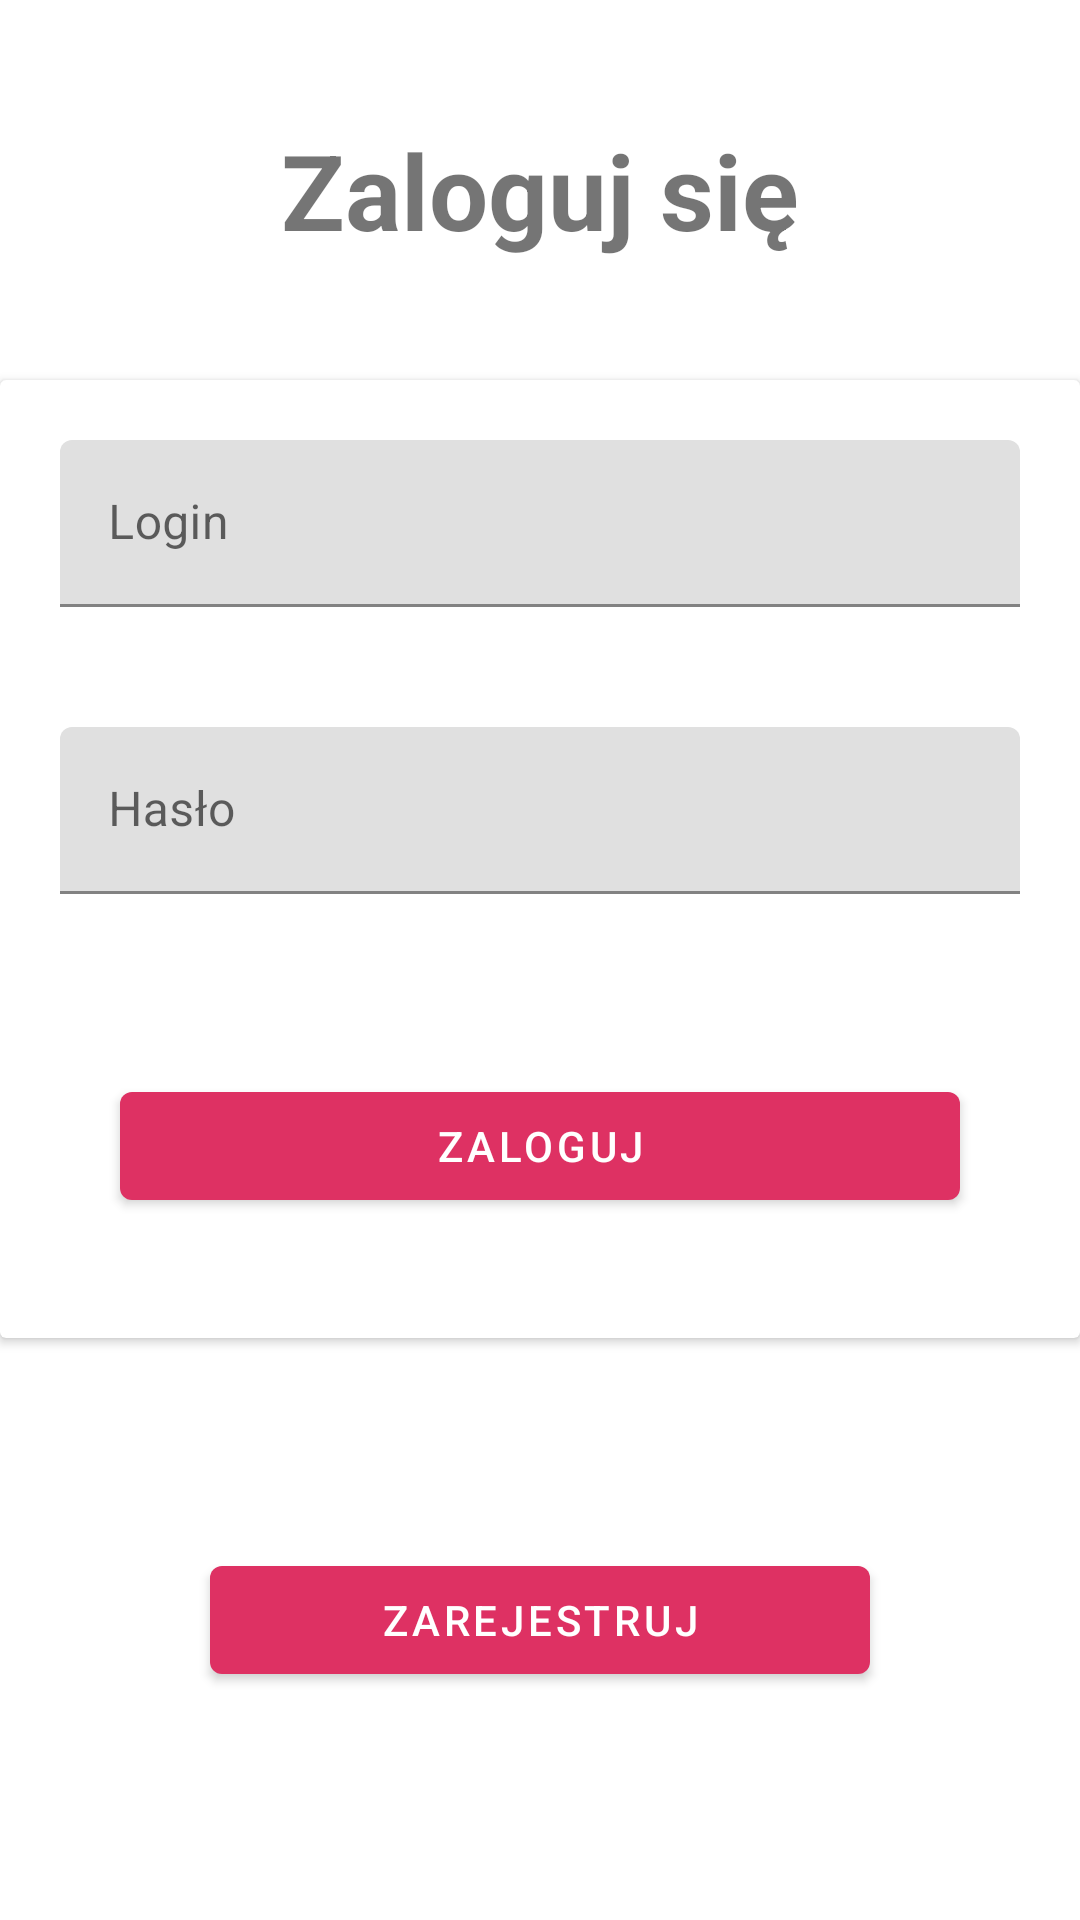

Produce the Android XML layout that renders to this screen, including the resource entries it uses.
<!-- AndroidManifest.xml: application theme Theme.StretchYOURBody -->
<!-- res/layout/fragment_sign_in.xml -->
<?xml version="1.0" encoding="utf-8"?>
<androidx.constraintlayout.widget.ConstraintLayout xmlns:android="http://schemas.android.com/apk/res/android"
    xmlns:app="http://schemas.android.com/apk/res-auto"
    xmlns:tools="http://schemas.android.com/tools"
    android:layout_width="match_parent"
    android:layout_height="match_parent">

    <LinearLayout
        android:layout_width="match_parent"
        android:layout_height="match_parent"
        android:orientation="vertical">

        <TextView
            android:id="@+id/signuptitle"
            android:layout_width="match_parent"
            android:layout_height="wrap_content"
            android:text="Zaloguj się"
            android:textSize = "35dp"
            android:textStyle = "bold"
            android:gravity="center"
            android:layout_margin="40dp"

            />

        <androidx.cardview.widget.CardView
            android:layout_width="match_parent"
            android:layout_height="wrap_content">

            <LinearLayout
                android:layout_width="match_parent"
                android:layout_height="match_parent"
                android:orientation="vertical">

                <com.google.android.material.textfield.TextInputLayout
                    android:layout_width="match_parent"
                    android:layout_height="match_parent"
                    android:id="@+id/username"
                    android:padding="20dp">

                    <com.google.android.material.textfield.TextInputEditText
                        android:layout_width="match_parent"
                        android:layout_height="wrap_content"
                        android:hint="Login"
                        />
                </com.google.android.material.textfield.TextInputLayout>

                <com.google.android.material.textfield.TextInputLayout
                    android:layout_width="match_parent"
                    android:layout_height="match_parent"
                    android:padding="20dp"
                    android:id="@+id/password"
                    >

                    <com.google.android.material.textfield.TextInputEditText
                        android:layout_width="match_parent"
                        android:layout_height="wrap_content"

                        android:hint="Hasło" />

                </com.google.android.material.textfield.TextInputLayout>

                <Button
                    android:id="@+id/zalogujButton"
                    android:layout_width="match_parent"
                    android:layout_height="wrap_content"
                    android:text="Zaloguj"
                    android:layout_margin = "40dp"
                    />
            </LinearLayout>

        </androidx.cardview.widget.CardView>

        <Button
            android:id="@+id/zarejestrujButton"
            android:layout_width="match_parent"
            android:layout_height="wrap_content"
            android:text="Zarejestruj"
            android:layout_margin = "70dp"/>

    </LinearLayout>

</androidx.constraintlayout.widget.ConstraintLayout>
<!-- resources referenced by this layout -->
<resources>
  <style name="Theme.StretchYOURBody" parent="Theme.MaterialComponents.DayNight.DarkActionBar">
          
          <item name="colorPrimary">@color/main_color</item>
  
          <item name="colorOnPrimary">@color/white</item>
          
          <item name="colorSecondary">@color/secondary_color</item>
  
          <item name="colorOnSecondary">@color/black</item>
          
          <item name="android:statusBarColor" tools:targetApi="l">?attr/colorPrimaryVariant</item>
          
      </style>
  <color name="main_color">#DE3163</color>
  <color name="white">#FFFFFFFF</color>
  <color name="secondary_color">#FFB6C1</color>
  <color name="black">#FF000000</color>
</resources>
